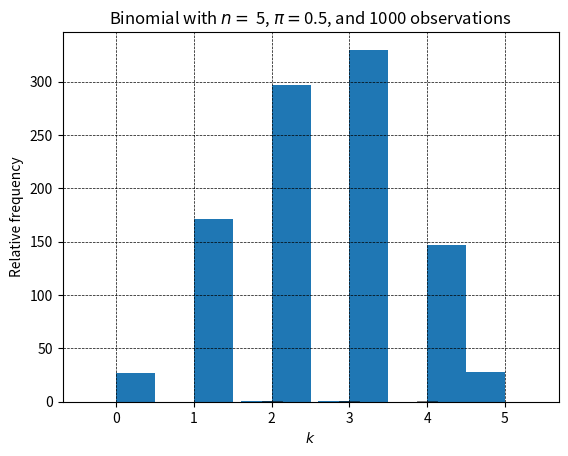

The matplotlib source for this figure:
"""
Python adaption of  Analysis of Categorical Data with R: Chapter 1
[redacted]
@description To explore binomial distributions.

"""

from scipy.stats import binom
from scipy import stats
import matplotlib.pyplot as plt
import numpy as np
import random

# Note that Bilder and Loughin denote a binomial variable with W
# Here we shall use K such that K ~ Binomial(n, p)
n, p = 5, 0.6

# Approach 1: binom.pmf
print(binom.pmf(k=0, n=n, p=p))
print(binom.pmf(k=1, n=n, p=p))

# Approach 2: binom
rv = binom(n, p)
print(rv)  # rv_frozen object
print(rv.pmf(0))
print(rv.pmf(1))

# Calculate PMF for k = 0,1,2....n
k = np.array(range(0, n+1))
print(k)
print(rv.pmf(k))

# Check if the sum of all pmf = 1
print(sum(rv.pmf(k)))

# close but not quite. Then what should we do?
# We shall cover this later
# Draw a PMF for K ~ Binomial(n, p)

plt.vlines(k, 0, rv.pmf(k), colors='black', lw=15)
plt.ylabel('$\mathbb{P}(K=k)$')
plt.xlabel('$k$')
plt.grid(color='black', linestyle='--', linewidth=0.5)
plt.title('Binomial probability mass function for $n =$ {} and $\pi = ${}'.format(n, p))
plt.show()

# Simulate 1,000 bservations from a Binomial
# distribution with n = 5, prob = 0.6
random.seed(1234)

n, p, N = 5, 0.5, 1000
x = np.random.binomial(n=n, p=p, size=N)

# print the sample mean and variances
print(x.mean())
print(x.var())


# Print the head of simulated binomial variable
print(x[1:10])


# Plot a histogram of simulated binomial observations
plt.hist(x)
plt.ylabel('Count')
plt.xlabel('$k$')
plt.title('Binomial with $n =$ {}, $\pi = ${}, and {} observations'.format(n, p, N))
plt.show()


# Plot a histogram of simulated binomial observations with relative frequency
y = stats.relfreq(x, numbins=6)

plt.bar(k, y.frequency)
plt.ylabel('Relative frequency')
plt.xlabel('$k$')
plt.title('Binomial with $n =$ {}, $\pi = ${}, and {} observations'.format(n, p, N))
plt.show()